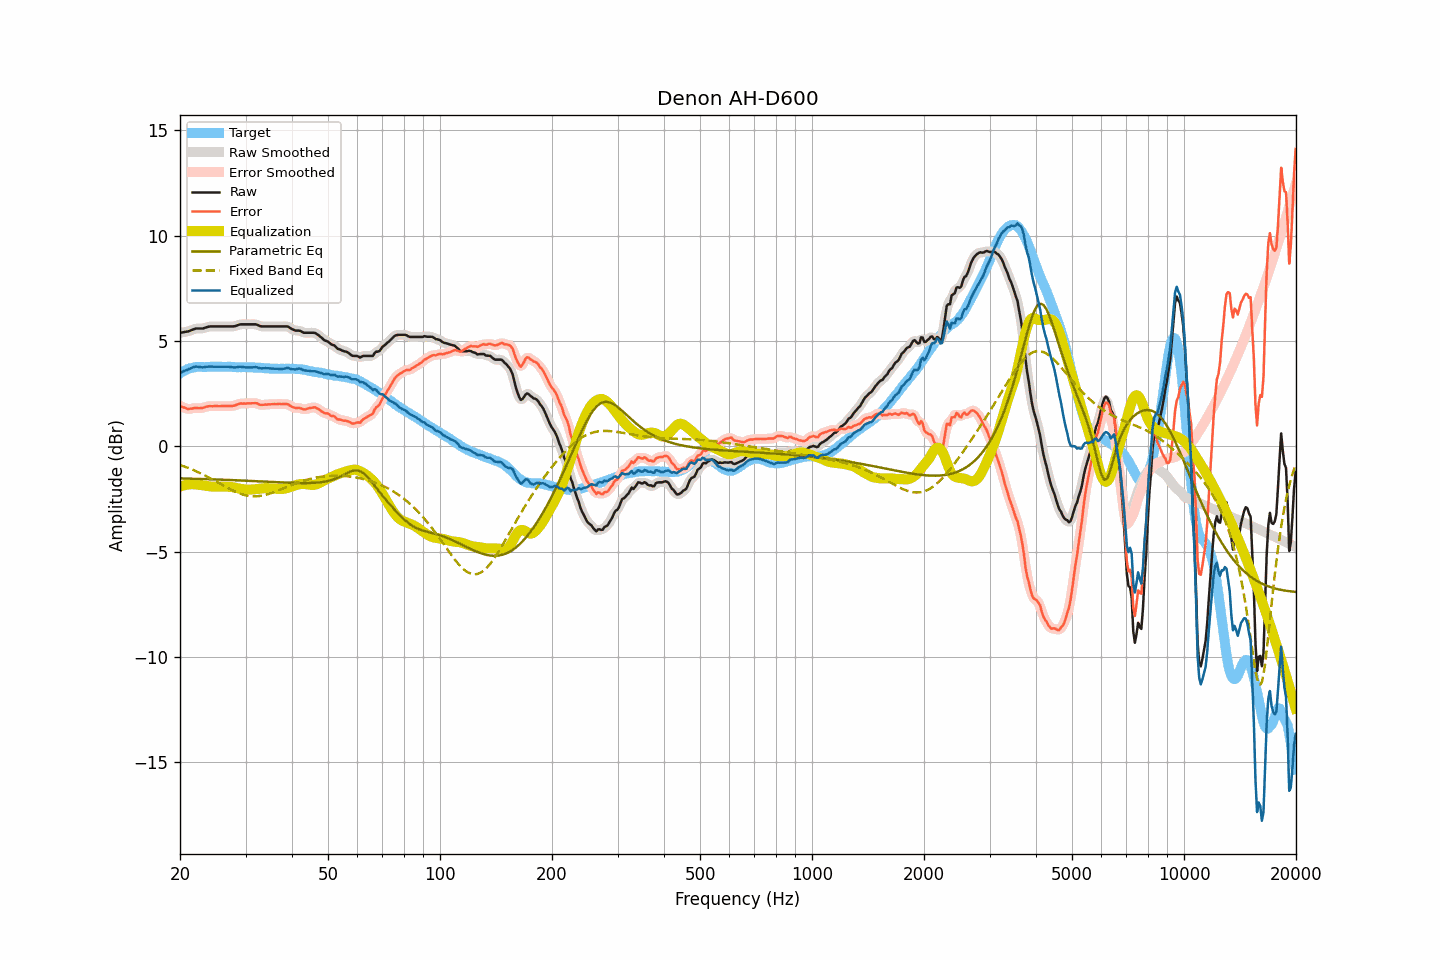

Source data for this figure (header and first rows):
frequency, raw, smoothed, error, error_smoothed, equalization, parametric_eq, fixed_band_eq, equalized_raw, equalized_smoothed, target
20.00, 5.40, 5.40, 1.93, 1.93, -1.91, -1.52, -0.88, 3.49, 3.49, 3.47
20.20, 5.41, 5.41, 1.89, 1.89, -1.88, -1.52, -0.91, 3.52, 3.52, 3.52
20.40, 5.42, 5.42, 1.85, 1.86, -1.86, -1.52, -0.93, 3.56, 3.56, 3.56
20.61, 5.43, 5.43, 1.84, 1.83, -1.84, -1.53, -0.96, 3.60, 3.59, 3.59
20.81, 5.45, 5.44, 1.80, 1.80, -1.82, -1.53, -0.99, 3.62, 3.62, 3.64
21.02, 5.46, 5.46, 1.77, 1.79, -1.81, -1.53, -1.02, 3.65, 3.65, 3.68
21.23, 5.49, 5.48, 1.78, 1.78, -1.80, -1.53, -1.05, 3.69, 3.69, 3.70
21.44, 5.52, 5.51, 1.79, 1.79, -1.79, -1.53, -1.08, 3.72, 3.72, 3.72
21.66, 5.54, 5.55, 1.80, 1.81, -1.80, -1.54, -1.11, 3.75, 3.75, 3.74
21.87, 5.58, 5.57, 1.82, 1.82, -1.80, -1.54, -1.15, 3.78, 3.77, 3.75
22.09, 5.60, 5.59, 1.82, 1.82, -1.81, -1.54, -1.18, 3.79, 3.78, 3.77
22.31, 5.60, 5.60, 1.82, 1.82, -1.81, -1.54, -1.21, 3.78, 3.78, 3.78
22.54, 5.60, 5.60, 1.82, 1.82, -1.82, -1.54, -1.25, 3.77, 3.77, 3.78
22.76, 5.60, 5.59, 1.82, 1.82, -1.83, -1.55, -1.29, 3.76, 3.76, 3.78
22.99, 5.60, 5.60, 1.83, 1.83, -1.85, -1.55, -1.32, 3.75, 3.76, 3.77
23.22, 5.62, 5.62, 1.85, 1.85, -1.86, -1.55, -1.36, 3.76, 3.76, 3.77
23.45, 5.65, 5.64, 1.88, 1.87, -1.87, -1.55, -1.40, 3.78, 3.77, 3.77
23.69, 5.67, 5.67, 1.89, 1.89, -1.88, -1.56, -1.44, 3.78, 3.78, 3.78
23.92, 5.69, 5.68, 1.91, 1.90, -1.89, -1.56, -1.48, 3.79, 3.79, 3.77
24.16, 5.70, 5.69, 1.91, 1.91, -1.90, -1.56, -1.52, 3.79, 3.79, 3.78
24.40, 5.70, 5.70, 1.90, 1.91, -1.91, -1.56, -1.56, 3.79, 3.79, 3.79
24.65, 5.70, 5.70, 1.91, 1.91, -1.91, -1.57, -1.60, 3.78, 3.78, 3.78
24.89, 5.70, 5.70, 1.91, 1.91, -1.91, -1.57, -1.65, 3.78, 3.78, 3.78
25.14, 5.70, 5.70, 1.91, 1.91, -1.91, -1.57, -1.69, 3.78, 3.78, 3.78
25.39, 5.70, 5.70, 1.91, 1.91, -1.91, -1.58, -1.73, 3.78, 3.78, 3.79
25.65, 5.70, 5.70, 1.91, 1.91, -1.91, -1.58, -1.77, 3.78, 3.78, 3.79
25.91, 5.70, 5.70, 1.92, 1.91, -1.91, -1.58, -1.82, 3.78, 3.78, 3.78
26.16, 5.70, 5.70, 1.92, 1.92, -1.91, -1.58, -1.86, 3.78, 3.78, 3.78
26.43, 5.70, 5.70, 1.92, 1.92, -1.91, -1.59, -1.90, 3.78, 3.78, 3.77
26.69, 5.70, 5.70, 1.92, 1.92, -1.91, -1.59, -1.94, 3.78, 3.78, 3.77
26.96, 5.70, 5.70, 1.91, 1.92, -1.91, -1.59, -1.98, 3.78, 3.78, 3.78
27.23, 5.70, 5.69, 1.91, 1.91, -1.92, -1.60, -2.02, 3.78, 3.78, 3.78
27.50, 5.70, 5.69, 1.92, 1.92, -1.93, -1.60, -2.06, 3.77, 3.77, 3.78
27.77, 5.70, 5.70, 1.93, 1.93, -1.94, -1.60, -2.10, 3.75, 3.76, 3.77
28.05, 5.71, 5.71, 1.94, 1.94, -1.96, -1.61, -2.14, 3.75, 3.75, 3.77
28.33, 5.73, 5.73, 1.97, 1.97, -1.97, -1.61, -2.17, 3.75, 3.76, 3.76
28.62, 5.75, 5.76, 2.00, 2.00, -1.99, -1.61, -2.20, 3.77, 3.77, 3.75
28.90, 5.79, 5.78, 2.02, 2.02, -2.01, -1.62, -2.23, 3.78, 3.77, 3.76
29.19, 5.80, 5.79, 2.04, 2.03, -2.02, -1.62, -2.26, 3.78, 3.77, 3.75
29.48, 5.80, 5.80, 2.03, 2.04, -2.03, -1.62, -2.28, 3.76, 3.77, 3.77
29.78, 5.80, 5.80, 2.04, 2.03, -2.04, -1.63, -2.31, 3.76, 3.76, 3.76
30.08, 5.80, 5.80, 2.03, 2.03, -2.04, -1.63, -2.32, 3.75, 3.75, 3.77
30.38, 5.80, 5.80, 2.04, 2.04, -2.05, -1.63, -2.34, 3.75, 3.75, 3.75
30.68, 5.80, 5.80, 2.04, 2.04, -2.05, -1.64, -2.35, 3.74, 3.74, 3.75
30.99, 5.80, 5.80, 2.05, 2.05, -2.05, -1.64, -2.36, 3.75, 3.75, 3.75
31.30, 5.80, 5.80, 2.05, 2.05, -2.05, -1.64, -2.37, 3.75, 3.75, 3.75
31.61, 5.80, 5.80, 2.05, 2.05, -2.04, -1.65, -2.37, 3.76, 3.76, 3.74
31.93, 5.80, 5.79, 2.05, 2.05, -2.03, -1.65, -2.37, 3.77, 3.76, 3.74
32.24, 5.77, 5.77, 2.04, 2.03, -2.02, -1.65, -2.37, 3.75, 3.75, 3.73
32.57, 5.74, 5.74, 2.00, 2.00, -2.01, -1.66, -2.36, 3.73, 3.73, 3.74
32.89, 5.71, 5.71, 1.97, 1.98, -2.00, -1.66, -2.35, 3.71, 3.71, 3.73
33.22, 5.70, 5.70, 1.97, 1.97, -1.99, -1.67, -2.34, 3.70, 3.71, 3.72
33.55, 5.70, 5.69, 1.98, 1.97, -1.98, -1.67, -2.32, 3.71, 3.71, 3.72
33.89, 5.70, 5.69, 1.99, 1.98, -1.98, -1.67, -2.30, 3.71, 3.71, 3.71
34.23, 5.70, 5.70, 1.98, 1.99, -1.98, -1.68, -2.28, 3.71, 3.71, 3.71
34.57, 5.70, 5.70, 1.99, 1.99, -1.99, -1.68, -2.26, 3.71, 3.71, 3.70
34.92, 5.70, 5.70, 2.00, 2.00, -1.99, -1.68, -2.24, 3.70, 3.70, 3.70
35.27, 5.70, 5.70, 2.00, 2.00, -2.00, -1.69, -2.21, 3.70, 3.70, 3.69
35.62, 5.70, 5.70, 2.00, 2.00, -2.00, -1.69, -2.18, 3.69, 3.69, 3.69
35.97, 5.70, 5.70, 2.01, 2.01, -2.01, -1.70, -2.15, 3.69, 3.69, 3.69
... 635 more rows
